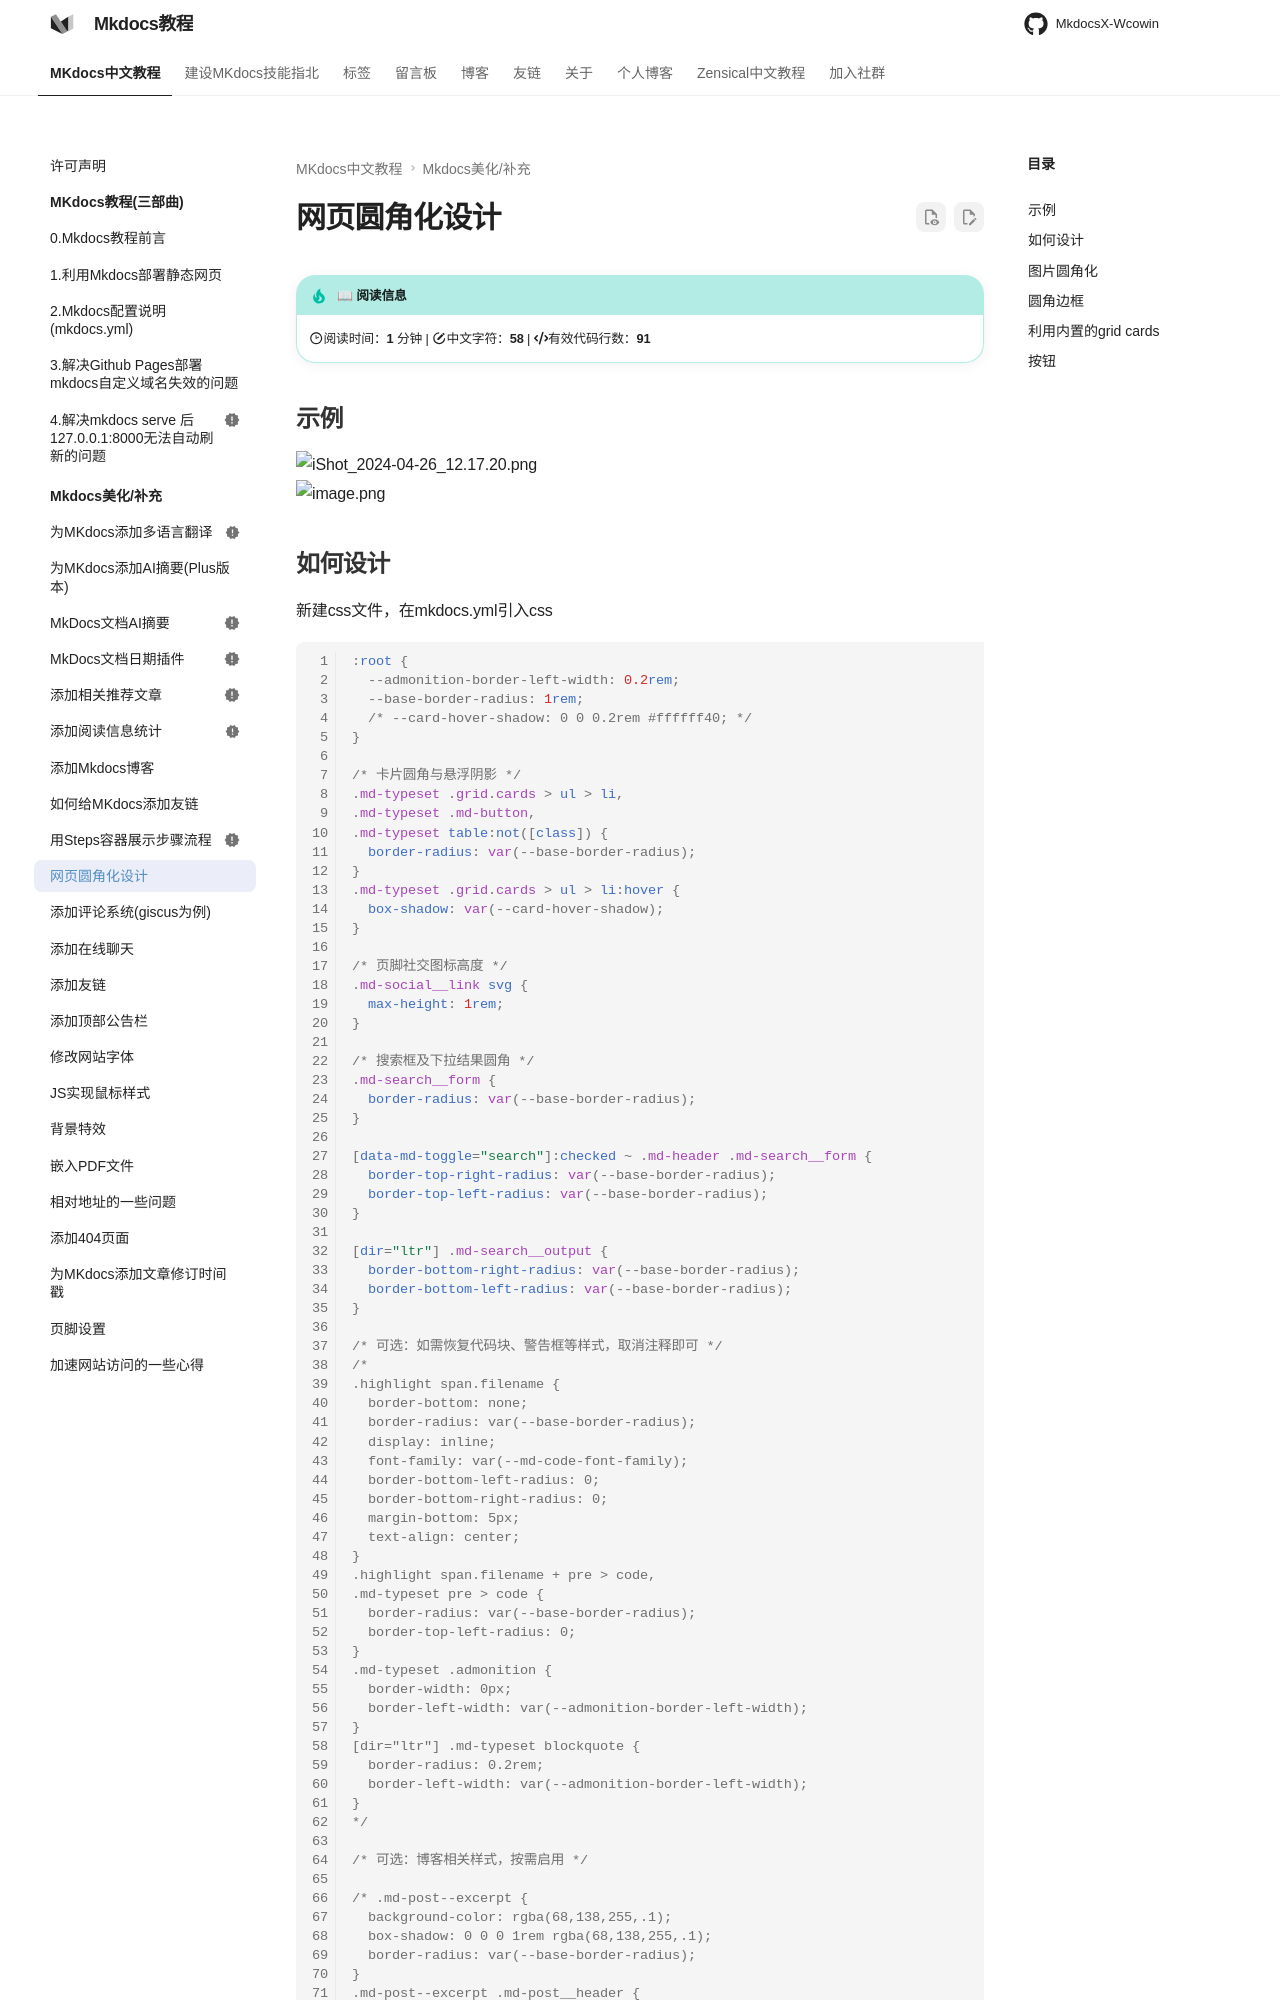

repository: Wcowin/Mkdocs-Wcowin · page: blog/websitebeauty/yuanjiaohua/index.html · generator: mkdocs

---
title: 网页圆角化设计
hide:
  #  - navigation # 显示右
  #  - toc #显示左
  #  - footer
  #  - feedback  
tags:
  - Mkdocs
comments: false
---

## 示例  
![iShot_2024-04-26_12.17.20.png](https://s2.loli.net/2024/04/26/gvu7ASWfU8eKVOd.png)  
![image.png](https://s2.loli.net/2024/04/26/Czi9uAQhmbBlkfG.png)
